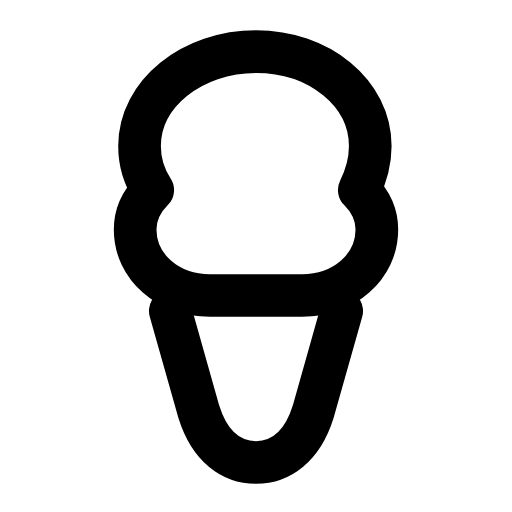
t = 0.00 s
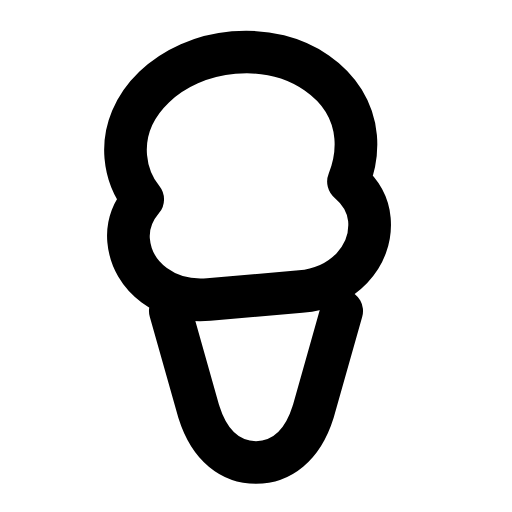
t = 0.28 s
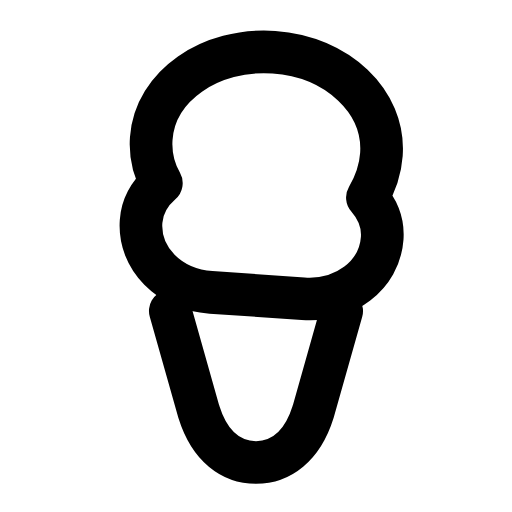
t = 0.56 s
t = 0.83 s: frame unchanged from t = 0.00 s, image omitted
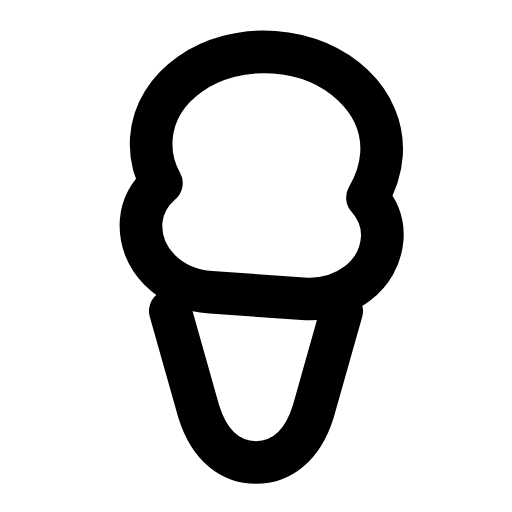
t = 1.12 s
t = 1.42 s: frame unchanged from t = 0.00 s, image omitted

The animated SVG that drew these frames (rendered in a browser with its animation timeline set to each time). Animation: 1 SMIL element (animateTransform=1); one cycle of 1.70 s, repeats indefinitely.

<svg xmlns="http://www.w3.org/2000/svg" width="24" height="24" viewBox="0 0 24 24" fill="none"><g transform="translate(-0.36 -0.362) scale(1.03)"><g><animateTransform attributeName="transform" type="rotate" values="0 12 14.5;0 12 14.5;-6 12 14.5;4 12 14.5;0 12 14.5;0 12 14.5;4 12 14.5;-6 12 14.5;0 12 14.5;0 12 14.5;0 12 14.5" keyTimes="0;0.135;0.2475;0.36;0.45;0.6;0.66;0.735;0.81;0.9;1" dur="1.7s" repeatCount="indefinite" calcMode="spline" keySplines="0.16 1 0.3 1;0.16 1 0.3 1;0.16 1 0.3 1;0.16 1 0.3 1;0.16 1 0.3 1;0.16 1 0.3 1;0.16 1 0.3 1;0.16 1 0.3 1;0.16 1 0.3 1;0.16 1 0.3 1"/><path stroke="currentColor" stroke-width="1.942" stroke-linecap="round" stroke-linejoin="round" fill="none" d="M12 2.7C14.9 2.7 17.2 4.6 17.2 7C17.2 7.7 17 8.4 16.7 9C17.2 9.5 17.5 10.1 17.5 10.8C17.5 12.5 16 13.8 14.1 13.8L9.9 13.8C8 13.8 6.5 12.5 6.5 10.8C6.5 10.1 6.8 9.5 7.3 9C6.9 8.4 6.7 7.7 6.7 7C6.7 4.6 9.1 2.7 12 2.7Z"></path></g><path stroke="currentColor" stroke-width="1.942" stroke-linecap="round" stroke-linejoin="round" fill="none" d="M8.1 14.5L9.4 19.1C9.9 20.7 10.9 21.4 12 21.4S14.1 20.7 14.6 19.1L15.9 14.5"></path></g></svg>
